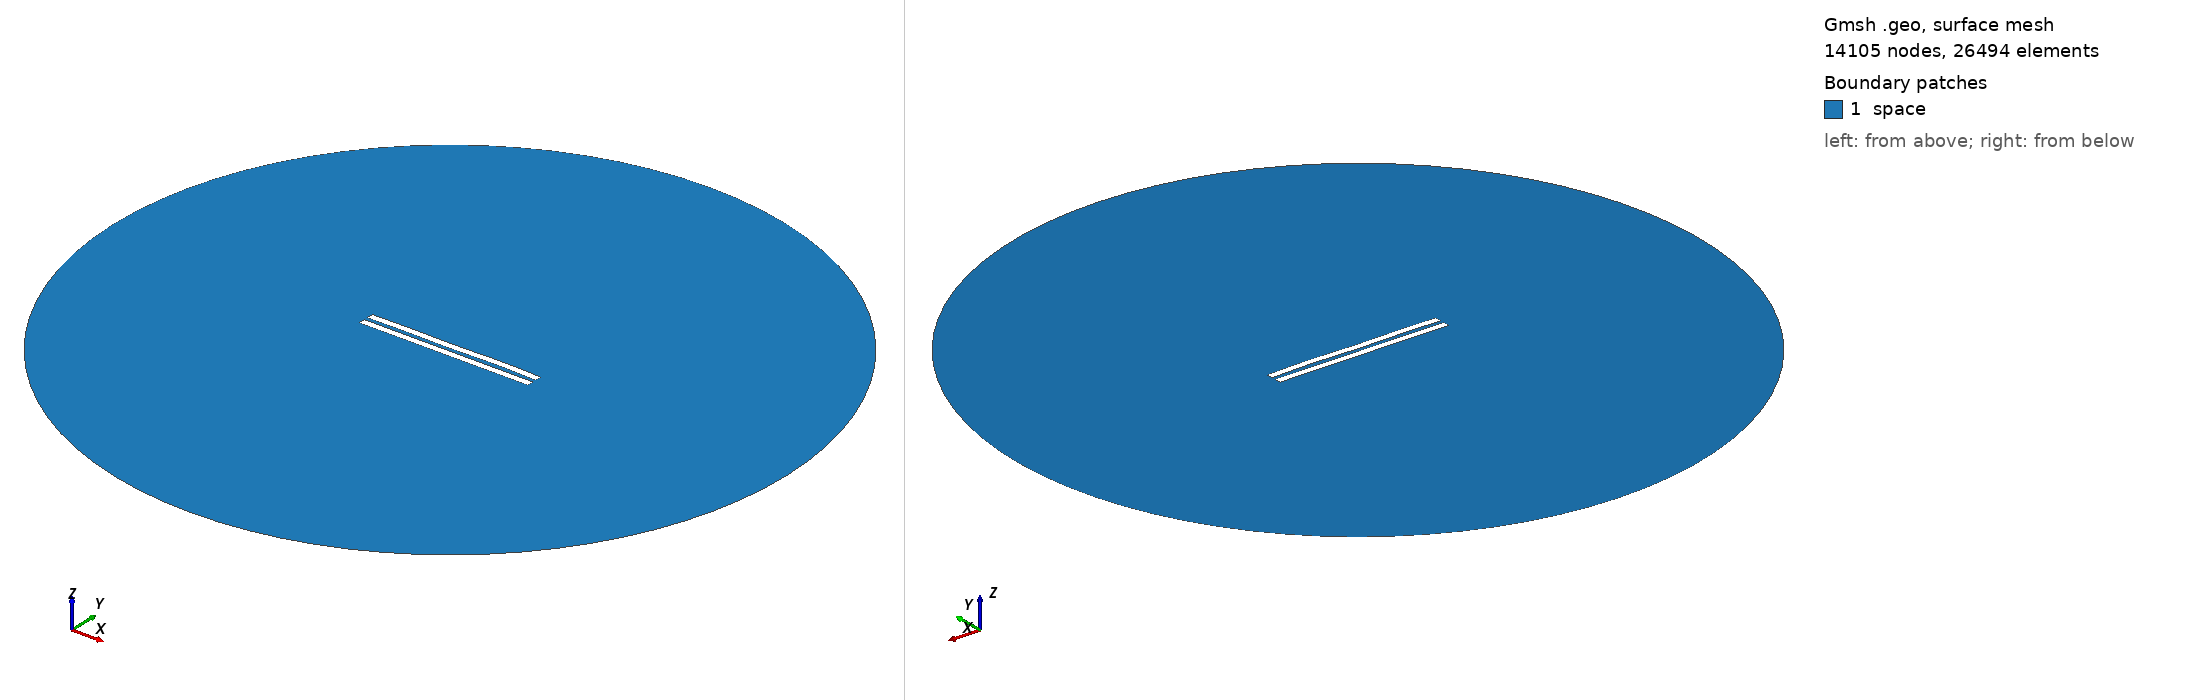

Gmsh geometry script, surface-meshed: 14105 nodes, 26494 surface elements. Boundary patches (legend numbers): 1 space. Left view from above one corner, right view from below the opposite corner. Legend entries are the model's physical surfaces. The drawing asked Gmsh for element sizes between 1% and 20% of the model's largest extent; the script's own settings can give other sizes.

=== 3085.geo (drawn) ===
//---------------------------------------
// Geometry kernel
//---------------------------------------

SetFactory("OpenCASCADE");



//---------------------------------------
// Parameters of the geometry
//---------------------------------------

// Overetch of the upper plate
overetch = 0.0;

// Distance between the plates
distance = 2.5;

// Discretization over the x axis (for the deformation)
nx = 50; 

// Length of the plate
L = 100 - overetch; 

// Number of modes
n = 4; 

// 1st mode coefficient
coeff(1) = 0.15;
beta(1) = 0.596864 * 3.1415926535 / L;

// 2nd mode coefficient
coeff(2) = 0.07499999999999998;
beta(2) = 1.49418 * 3.1415926535 / L;

// 3rd mode coefficient
coeff(3) = -0.075;
beta(3) = 2.50025 * 3.1415926535 / L;

// 4th mode coefficient
coeff(4) = 0.15;
beta(4) = 3.49999 * 3.1415926535 / L;



//---------------------------------------
// Upper plate (deformed rectangle)
//---------------------------------------

// Coordiantes of the upper plate
xmin = -50;
xmax = 50 - overetch;

// Height of the upper plate
yheight = 4 - 2 * overetch;

// Indexes of the points
UpperID[] = {};
LowerID[] = {};
LeftID[] = {};
RightID[] = {};

// Point index
p = 1;

// Horizontal edges
For i In {1:nx}
    x = xmin + (i-1)*(xmax - xmin)/(nx-1);

    y_bottom = distance / 2 + overetch;
    For j In {1:n}
        C = (Cosh(beta(j)*L) + Cos(beta(j)*L)) / (Sinh(beta(j)*L) + Sin(beta(j)*L));
        y_bottom  = y_bottom + coeff(j) * (Cosh(beta(j)*(x+50)) - Cos(beta(j)*(x+50)) - C * (Sinh(beta(j)*(x+50)) - Sin(beta(j)*(x+50))));
    EndFor

    y_top = y_bottom + yheight;

    Point(p) = {x, y_top, 0, 1.0};
    UpperID[i] = p;
    p = p + 1;

    Point(p) = {x, y_bottom, 0, 1.0};
    LowerID[i] = p;
    p = p + 1;
EndFor

// Create point lists
UpperPts[] = {}; LowerPts[] = {};
For i In {1:nx}
  UpperPts[] += {UpperID[i]};
  LowerPts[] += {LowerID[i]};
EndFor

// Build splines
Spline(1) = {UpperPts[]};
Spline(2) = {LowerPts[]};
Line(3) = {LowerPts[nx-1], UpperPts[nx-1]};
Line(4) = {LowerPts[0], UpperPts[0]};

// Build the plane surface
Curve Loop(1) = {2, 3, -1, -4};
Plane Surface(1) = {1};



//---------------------------------------
// Lower plate (rectangle)
//---------------------------------------

// Vertices
Point(1001) = {-50, -1, 0, 1.0};
Point(1002) = { 50, -1, 0, 1.0};
Point(1003) = { 50,  -5, 0, 1.0};
Point(1004) = {-50,  -5, 0, 1.0};

// Edges
Line(5) = {1001, 1002};
Line(6) = {1002, 1003};
Line(7) = {1003, 1004};
Line(8) = {1004, 1001};

// Plane surface
Line Loop(2) = {5, 6, 7, 8};
Plane Surface(2) = {2}; 



//---------------------------------------
// Outer (fictious) boundary
//---------------------------------------

// Points
Point(1005) = {0, 0, 0};       // Center
Point(1006) = {200, 0, 0};     // Start point
Point(1007) = {0, 200, 0};     // 90 degrees
Point(1008) = {-200, 0, 0};    // 180 degrees
Point(1009) = {0, -200, 0};    // 270 degrees

// Circle arcs (each needs start, center, end)
Circle(9) = {1006, 1005, 1007};
Circle(10) = {1007, 1005, 1008};
Circle(11) = {1008, 1005, 1009};
Circle(12) = {1009, 1005, 1006};

// Plane surface for the entire domain
Curve Loop(3) = {9, 10, 11, 12};
Surface(3) = {3};

// Subtract the plates from the whole domain to obtain the actual domain where we want to solve the equations
BooleanDifference{ Surface{3}; Delete; }{ Surface{1}; Surface{2}; Delete; }




//---------------------------------------
// Transfinite Lines/Curves
//---------------------------------------

// Set the number of points on the boundaries
r = 7;

// Plates
Transfinite Curve {1, 2} = 50*r Using Progression 1;
Transfinite Curve {3, 4} = 2*r Using Progression 1;
Transfinite Line {5, 7} = 50*r Using Progression 1;
Transfinite Line {6, 8} = 2*r Using Progression 1;

// Outer boundary
Transfinite Line {9, 10, 11, 12} = 20 Using Progression 1;



//---------------------------------------
// Physical groups
//---------------------------------------                

// Physical curves (boundaries)
Physical Line("force_segment", 10) = {2};
Physical Line("upper_plate", 11) = {1, 3, 4};
Physical Line("lower_plate", 12) = {5, 6, 7, 8};
Physical Line("boundary", 20) = {9, 10, 11, 12};

// Physical Surfaces
Physical Surface("space", 30) = {3};



//---------------------------------------
// 6. Generate the Mesh
//---------------------------------------

// 2D mesh generation
Mesh 2;
